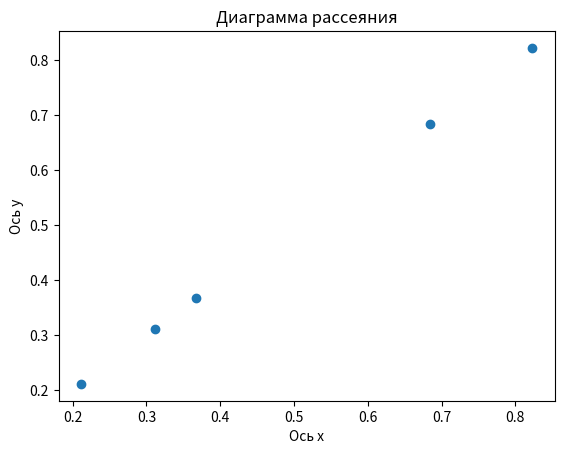

Generate this figure with matplotlib:
# 2. Построй диаграмму рассеяния для двух наборов случайных данных,
# сгенерированных с помощью функции `numpy.random.rand`.
# import numpy as np
# random_array = np.random.rand(5) # массив из 5 случайных чисел
# print(random_array)

import matplotlib.pyplot as plt
import numpy as np
random_array = np.random.rand(5) # массив из 5 случайных чисел
print(random_array)
plt.scatter(random_array, random_array)
plt.title("Диаграмма рассеяния")
plt.xlabel("Ось х")
plt.ylabel("Ось y")

plt.show()

